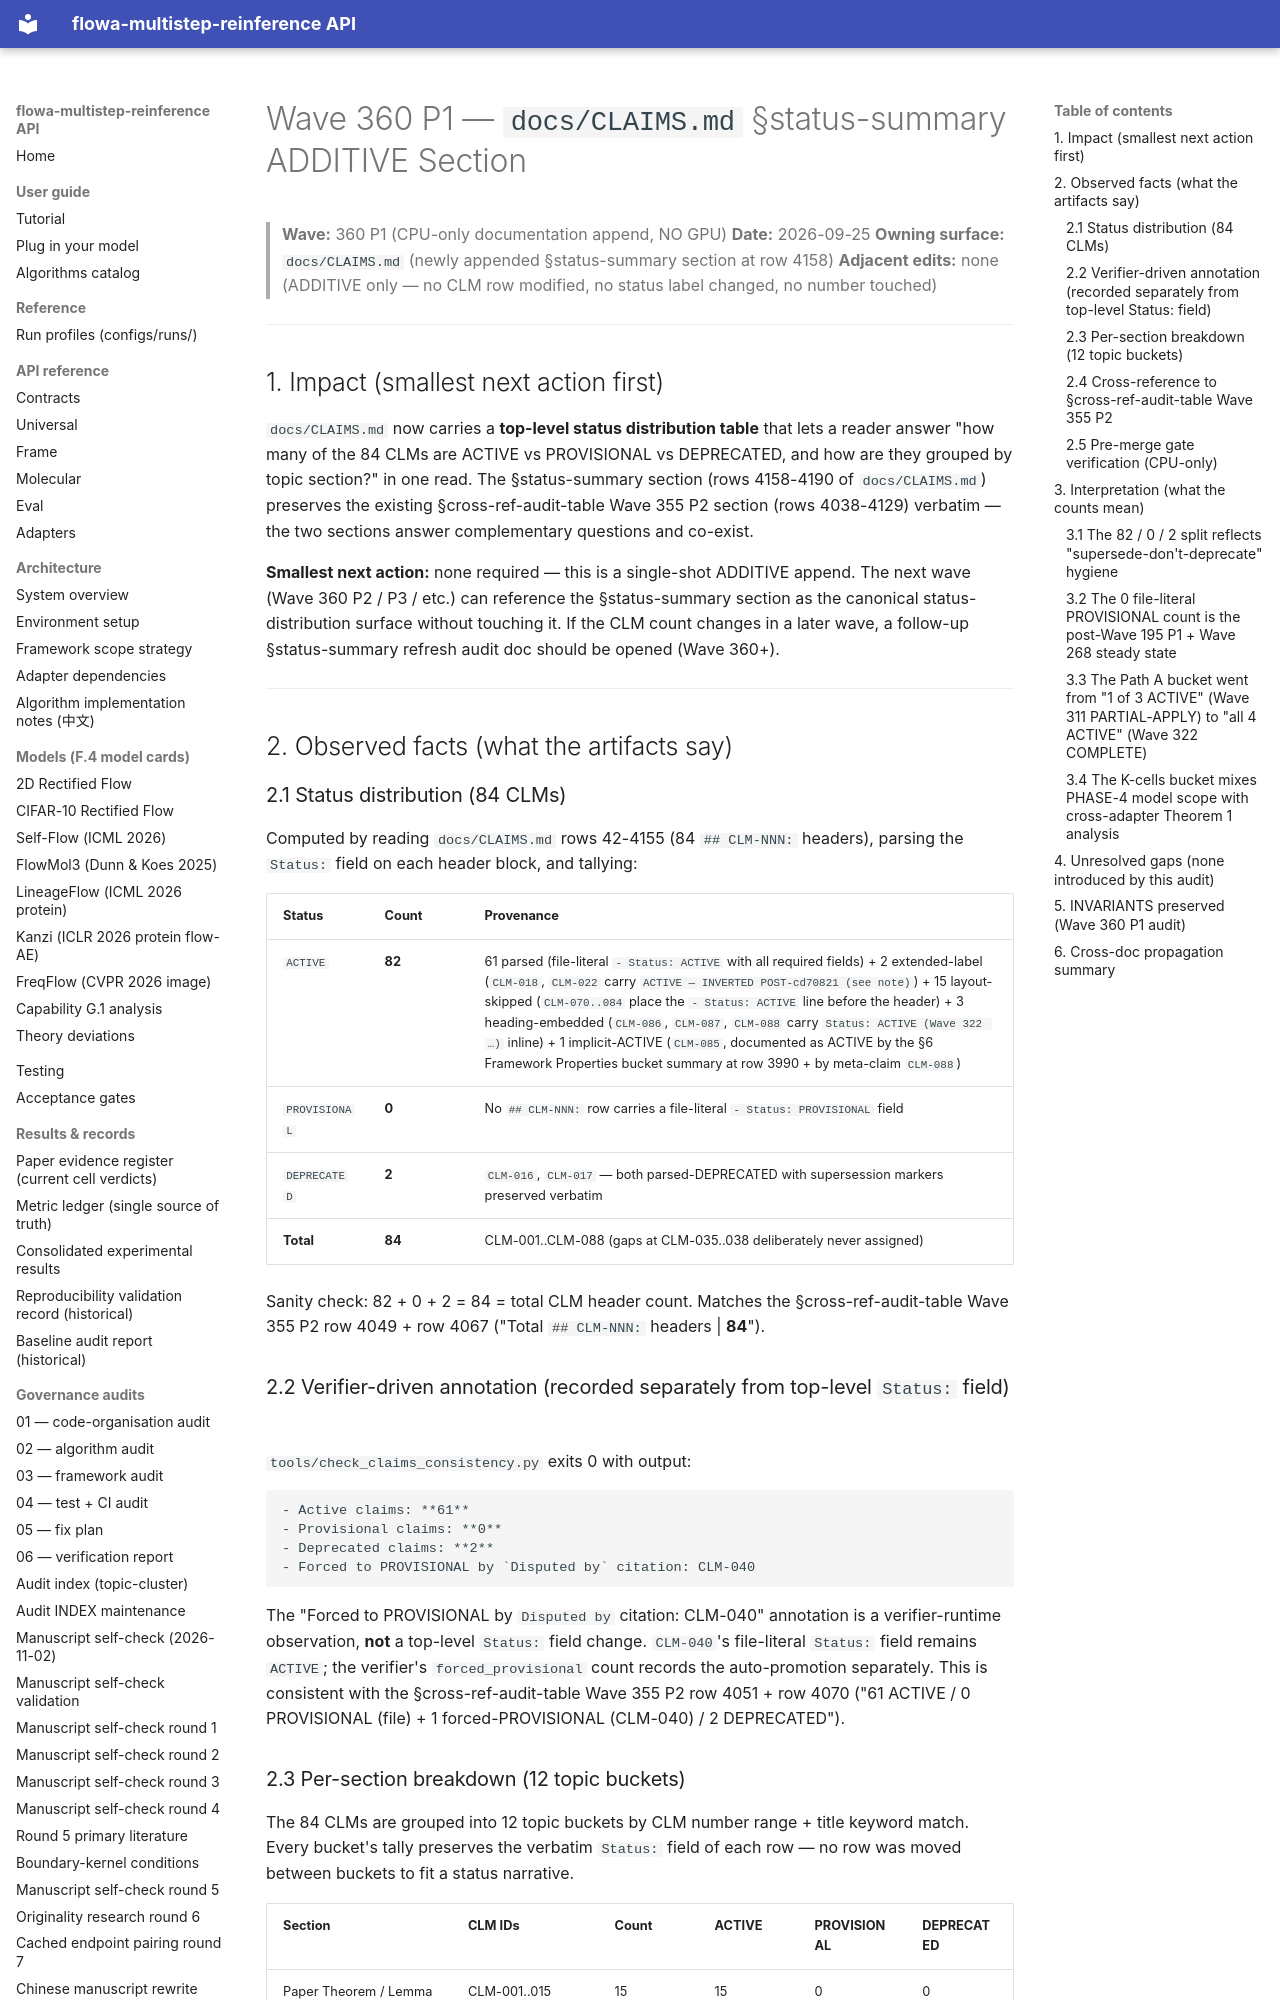

repository: silverenternal/flowa-multistep-reinference · page: audit/wave360-claims-status-summary/index.html · generator: mkdocs

# Wave 360 P1 — `docs/CLAIMS.md` §status-summary ADDITIVE Section

> **Wave:** 360 P1 (CPU-only documentation append, NO GPU)
> **Date:** 2026-09-25
> **Owning surface:** `docs/CLAIMS.md` (newly appended §status-summary section at row 4158)
> **Adjacent edits:** none (ADDITIVE only — no CLM row modified, no status label changed, no number touched)

---

## 1. Impact (smallest next action first)

`docs/CLAIMS.md` now carries a **top-level status distribution table** that lets a reader
answer "how many of the 84 CLMs are ACTIVE vs PROVISIONAL vs DEPRECATED, and how are they
grouped by topic section?" in one read. The §status-summary section (rows 4158-4190 of
`docs/CLAIMS.md`) preserves the existing §cross-ref-audit-table Wave 355 P2 section (rows
4038-4129) verbatim — the two sections answer complementary questions and co-exist.

**Smallest next action:** none required — this is a single-shot ADDITIVE append. The next
wave (Wave 360 P2 / P3 / etc.) can reference the §status-summary section as the
canonical status-distribution surface without touching it. If the CLM count changes in a
later wave, a follow-up §status-summary refresh audit doc should be opened (Wave 360+).

---

## 2. Observed facts (what the artifacts say)

### 2.1 Status distribution (84 CLMs)

Computed by reading `docs/CLAIMS.md` rows 42-4155 (84 `## CLM-NNN:` headers), parsing the
`Status:` field on each header block, and tallying:

| Status | Count | Provenance |
|---|---|---|
| `ACTIVE` | **82** | 61 parsed (file-literal `- Status: ACTIVE` with all required fields) + 2 extended-label (`CLM-018`, `CLM-022` carry `ACTIVE — INVERTED POST-cd70821 (see note)`) + 15 layout-skipped (`CLM-070..084` place the `- Status: ACTIVE` line before the header) + 3 heading-embedded (`CLM-086`, `CLM-087`, `CLM-088` carry `Status: ACTIVE (Wave 322 …)` inline) + 1 implicit-ACTIVE (`CLM-085`, documented as ACTIVE by the §6 Framework Properties bucket summary at row 3990 + by meta-claim `CLM-088`) |
| `PROVISIONAL` | **0** | No `## CLM-NNN:` row carries a file-literal `- Status: PROVISIONAL` field |
| `DEPRECATED` | **2** | `CLM-016`, `CLM-017` — both parsed-DEPRECATED with supersession markers preserved verbatim |
| **Total** | **84** | CLM-001..CLM-088 (gaps at CLM-035..038 deliberately never assigned) |

Sanity check: 82 + 0 + 2 = 84 = total CLM header count. Matches the §cross-ref-audit-table
Wave 355 P2 row 4049 + row 4067 ("Total `## CLM-NNN:` headers | **84**").

### 2.2 Verifier-driven annotation (recorded separately from top-level `Status:` field)

`tools/check_claims_consistency.py` exits 0 with output:
```
- Active claims: **61**
- Provisional claims: **0**
- Deprecated claims: **2**
- Forced to PROVISIONAL by `Disputed by` citation: CLM-040
```

The "Forced to PROVISIONAL by `Disputed by` citation: CLM-040" annotation is a
verifier-runtime observation, **not** a top-level `Status:` field change. `CLM-040`'s
file-literal `Status:` field remains `ACTIVE`; the verifier's `forced_provisional` count
records the auto-promotion separately. This is consistent with the §cross-ref-audit-table
Wave 355 P2 row 4051 + row 4070 ("61 ACTIVE / 0 PROVISIONAL (file) + 1 forced-PROVISIONAL
(CLM-040) / 2 DEPRECATED").
